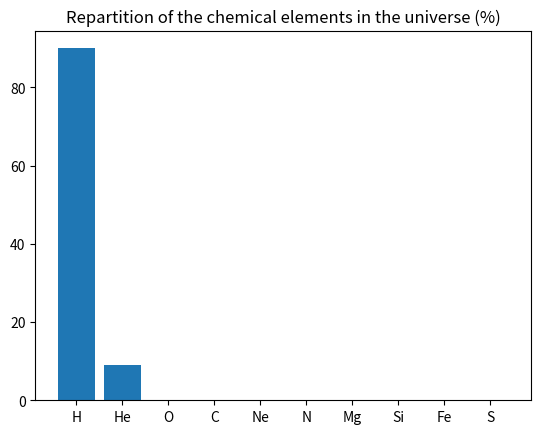

Here is the Python script that generated this plot:
#!/usr/bin/env python3
# coding:utf-8
from matplotlib import pyplot as plt

elements_in_universe = {
    "H": 90,
    "He": 9,
    "O": 0.1,
    "C": 0.06,
    "Ne": 0.012,
    "N": 0.01,
    "Mg": 0.005,
    "Si": 0.005,
    "Fe": 0.004,
    "S": 0.002
}

plt.bar(elements_in_universe.keys(), elements_in_universe.values())
plt.title("Repartition of the chemical elements in the universe (%)")
plt.show()
